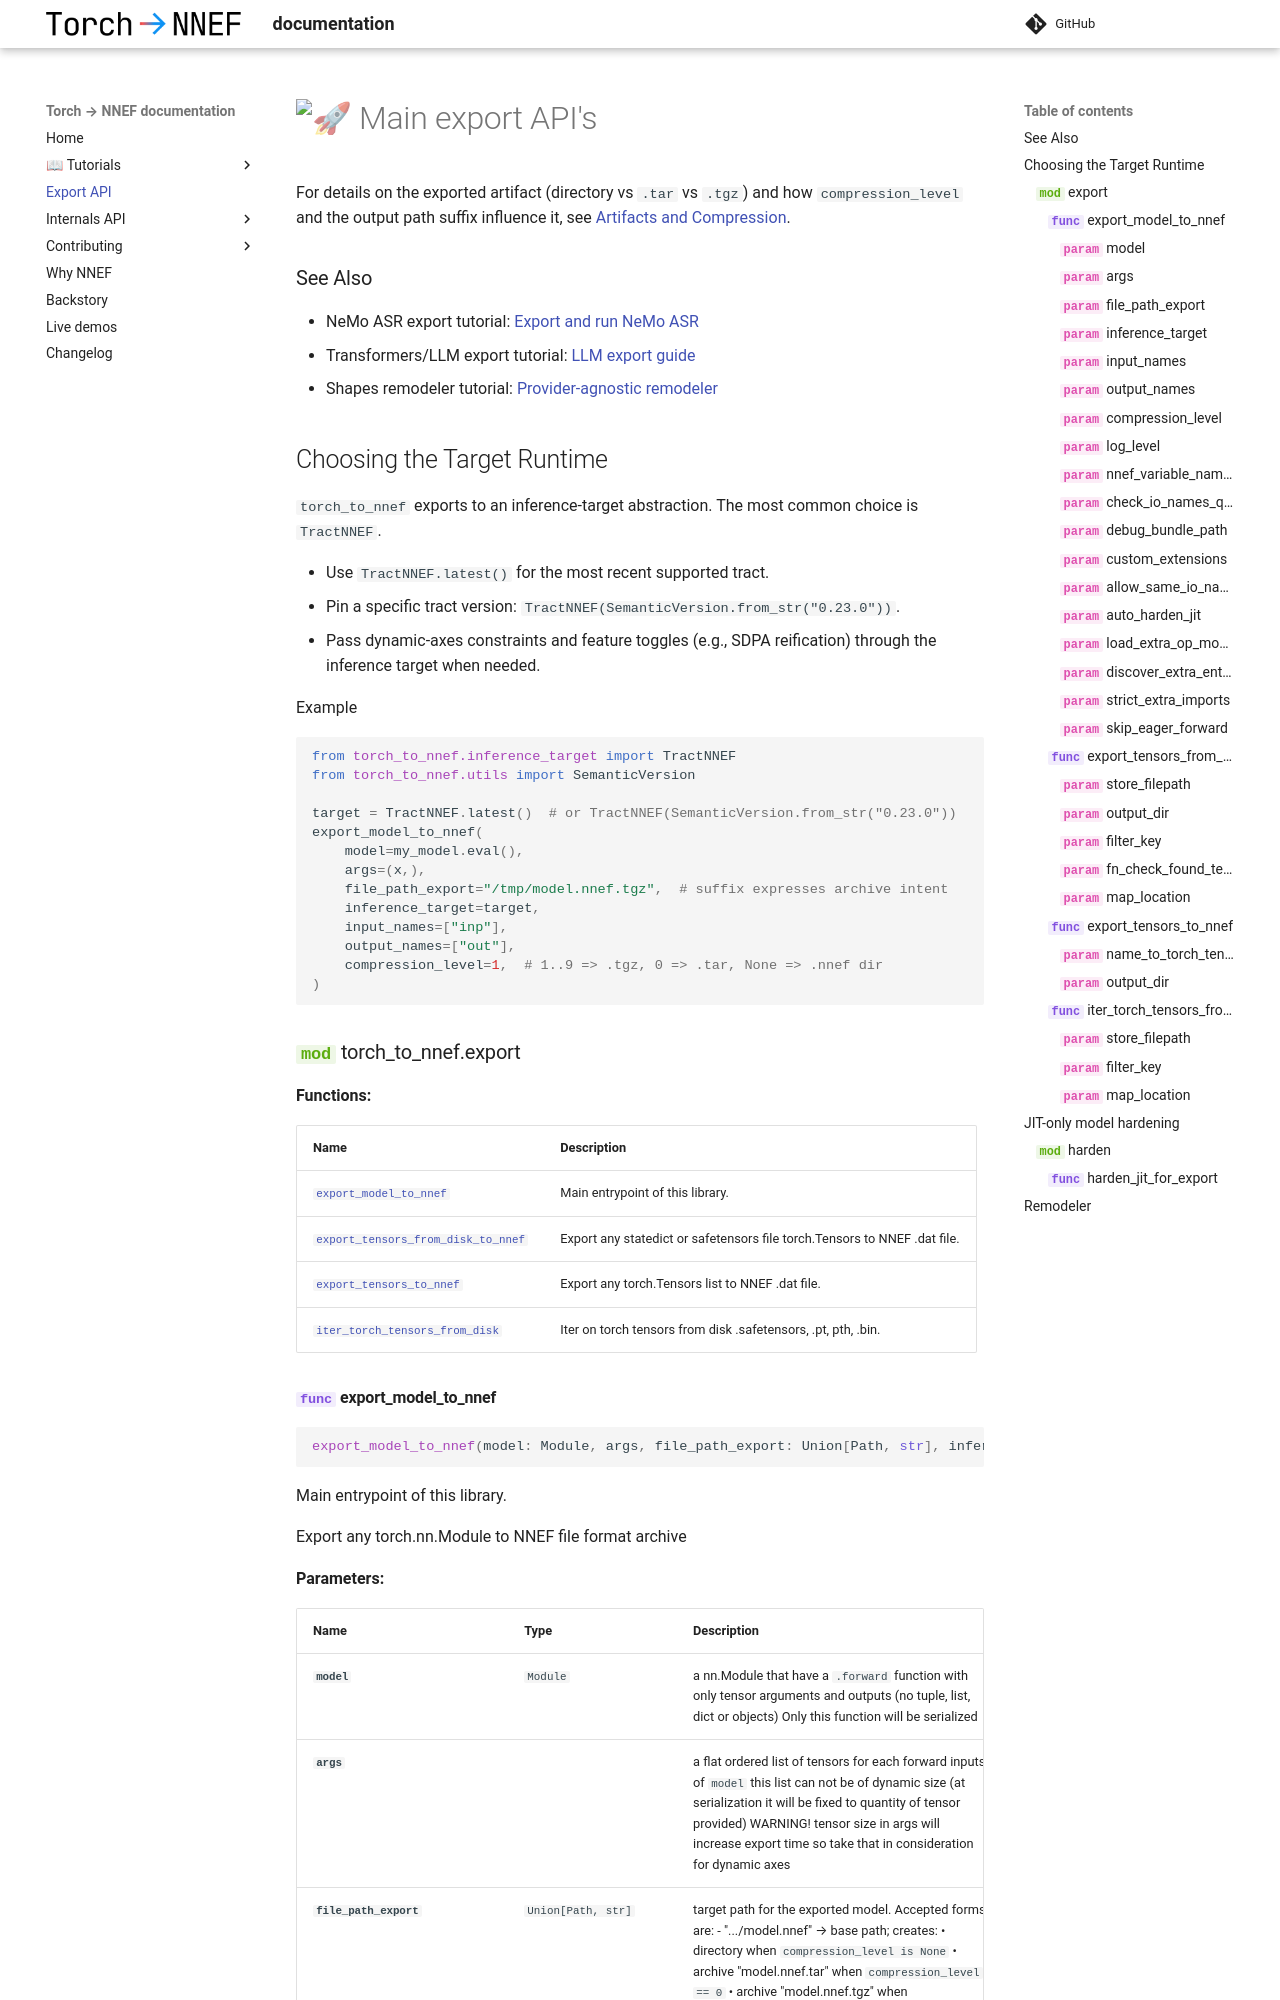

repository: sonos/torch-to-nnef · page: v0.24/export_api/index.html · generator: mkdocs

---
search:
  boost: 2


---



# :rocket: Main export API's

For details on the exported artifact (directory vs `.tar` vs `.tgz`) and how
`compression_level` and the output path suffix influence it, see
[Artifacts and Compression](./tutos/2_nnef_archive.md#artifacts-and-compression).
